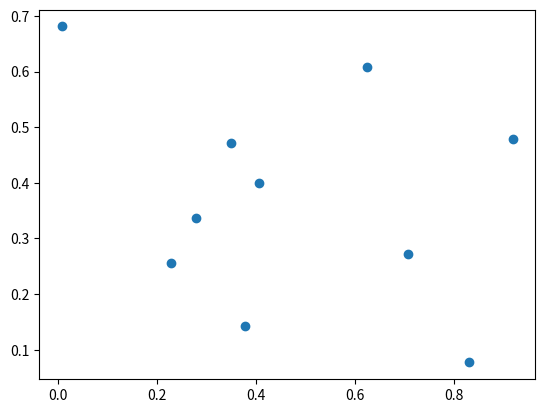

Source code (Python):
# %%
print("Make america great again")
# %%

# %%
import matplotlib.pyplot as plt
import numpy as np

data = np.random.rand(2,10)

plt.scatter(data[0], data[1])
plt.show()
# %%
